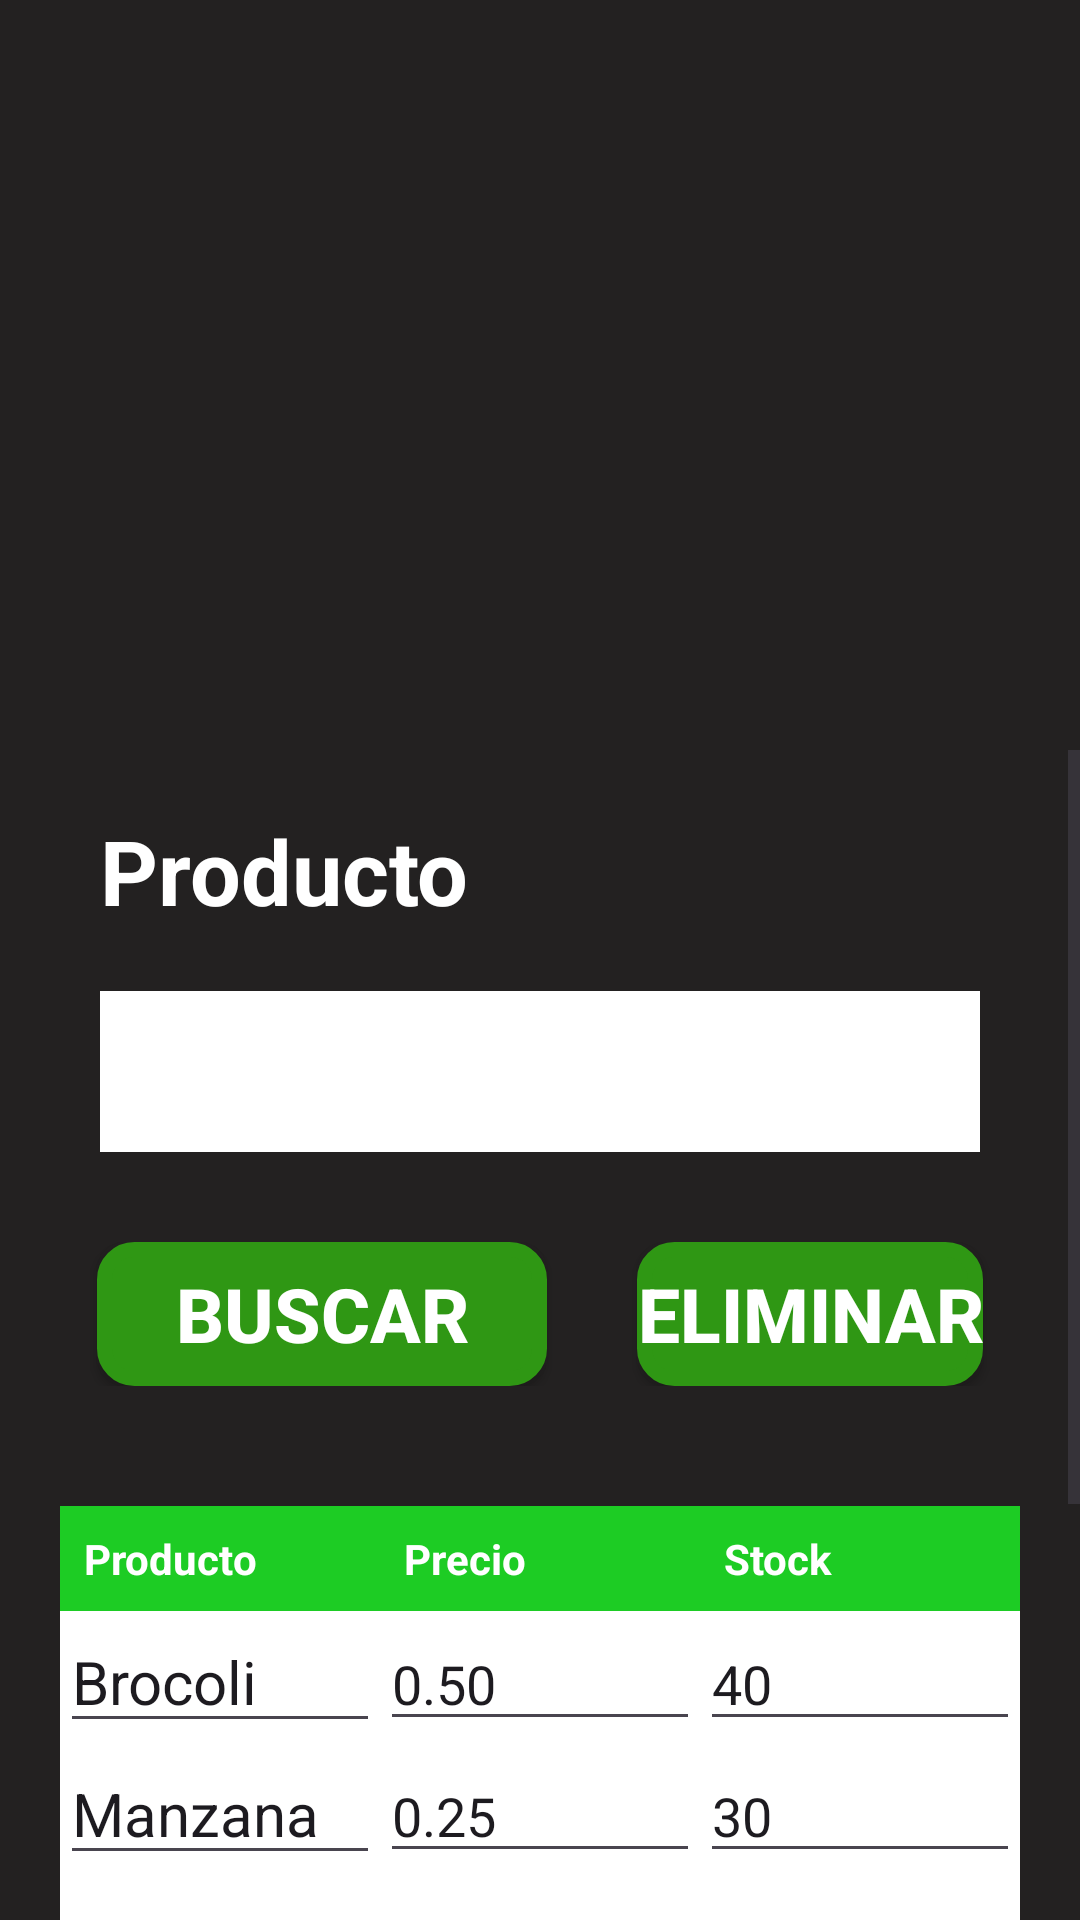

Here is an Android app screen rendered from its layout file. Give the layout XML and the strings, colors and styles it references.
<!-- AndroidManifest.xml: application theme Theme.Qatu -->
<!-- res/layout/activity_admin_producto.xml -->
<?xml version="1.0" encoding="utf-8"?>
<LinearLayout xmlns:android="http://schemas.android.com/apk/res/android"
    xmlns:app="http://schemas.android.com/apk/res-auto"
    xmlns:tools="http://schemas.android.com/tools"
    android:layout_width="match_parent"
    android:layout_height="match_parent"
    android:background="#232121"
    android:orientation="vertical"
    tools:context=".AdminVendedor">

    <LinearLayout
        android:id="@+id/llFondo"
        android:layout_width="match_parent"
        android:layout_height="250dp"
        android:background="@drawable/cliente_f"
        android:gravity="center"
        android:paddingTop="10dp">

        <ImageView
            android:id="@+id/imgFondo"
            android:layout_width="150dp"
            android:layout_height="150dp"
            app:srcCompat="@drawable/logo" />
    </LinearLayout>

    <ScrollView
        android:layout_width="match_parent"
        android:layout_height="wrap_content">


        <LinearLayout
            android:id="@+id/llIcono"
            android:layout_width="match_parent"
            android:layout_height="match_parent"

            android:gravity="center"
            android:orientation="vertical"
            android:padding="20dp">


            <LinearLayout
                android:layout_width="wrap_content"
                android:layout_height="wrap_content"
                android:orientation="vertical">

                <TextView
                    android:id="@+id/txtNom"
                    android:layout_width="match_parent"
                    android:layout_height="wrap_content"
                    android:layout_marginBottom="20dp"
                    android:text="Producto"
                    android:textColor="#FFFF"
                    android:textSize="30dp"
                    android:textStyle="bold" />

                <EditText
                    android:id="@+id/etBuscarVendedor"
                    android:layout_width="wrap_content"
                    android:layout_height="match_parent"

                    android:background="#FFFFFF"
                    android:ems="10"
                    android:gravity="center"
                    android:inputType="text"
                    android:padding="10dp"
                    android:textColor="@color/black"
                    android:textSize="25dp" />


            </LinearLayout>


            <LinearLayout
                android:layout_width="match_parent"
                android:layout_height="wrap_content"
                android:layout_marginTop="30dp"
                android:gravity="center"
                android:orientation="horizontal">

                <Button
                    android:id="@+id/btnBuscar"
                    android:layout_width="150dp"
                    android:layout_height="wrap_content"
                    android:layout_gravity="center"
                    android:layout_marginRight="30dp"
                    android:background="@drawable/boton_g"
                    android:text="Buscar"
                    android:textColor="@color/white"
                    android:textSize="25dp"
                    android:textStyle="bold" />

                <Button
                    android:id="@+id/btnEliminar"
                    android:layout_width="wrap_content"
                    android:layout_height="wrap_content"
                    android:layout_gravity="center"
                    android:background="@drawable/boton_g"
                    android:text="Eliminar"
                    android:textColor="@color/white"
                    android:textSize="25dp"
                    android:textStyle="bold" />


            </LinearLayout>


            <ScrollView
                android:layout_width="match_parent"
                android:layout_height="wrap_content">

                <TableLayout
                    android:layout_width="wrap_content"
                    android:layout_height="wrap_content"
                    android:layout_marginTop="40dp"
                    android:background="@color/white"
                    android:stretchColumns="*"
                    android:textColor="@color/black">

                    

                    <TableRow android:background="#1DCC24">

                        <TextView
                            android:layout_width="0dp"
                            android:layout_height="wrap_content"
                            android:layout_weight="1"
                            android:padding="8dp"
                            android:text="Producto"
                            android:textColor="@color/white"
                            android:textStyle="bold" />

                        <TextView
                            android:layout_width="0dp"
                            android:layout_height="wrap_content"

                            android:padding="8dp"
                            android:text="Precio"
                            android:textColor="@color/white"
                            android:textStyle="bold" />

                        <TextView
                            android:layout_width="0dp"
                            android:layout_height="wrap_content"
                            android:padding="8dp"
                            android:text="Stock"
                            android:textColor="@color/white"
                            android:textStyle="bold" />


                    </TableRow>

                    
                    <TableRow>

                        <EditText
                            android:layout_width="0dp"
                            android:layout_height="wrap_content"
                            android:layout_weight="1"
                            android:text="Brocoli"
                            android:textSize="20dp" />

                        <EditText
                            android:layout_width="0dp"
                            android:layout_height="wrap_content"

                            android:text="0.50" />

                        <EditText
                            android:layout_width="0dp"
                            android:layout_height="wrap_content"

                            android:text="40" />


                    </TableRow>

                    <TableRow>


                        <EditText
                            android:layout_width="0dp"
                            android:layout_height="wrap_content"
                            android:layout_weight="1"
                            android:text="Manzana"
                            android:textSize="20dp" />

                        <EditText
                            android:layout_width="0dp"
                            android:layout_height="wrap_content"

                            android:text="0.25" />

                        <EditText
                            android:layout_width="0dp"
                            android:layout_height="wrap_content"

                            android:text="30" />

                    </TableRow>

                    <TableRow>

                        <EditText
                            android:layout_width="0dp"
                            android:layout_height="wrap_content"
                            android:layout_weight="1"
                            android:text="Tomate"
                            android:textSize="20dp" />

                        <EditText
                            android:layout_width="0dp"
                            android:layout_height="wrap_content"

                            android:text="0.15" />

                        <EditText
                            android:layout_width="0dp"
                            android:layout_height="wrap_content"

                            android:text="35" />

                    </TableRow>
                    

                </TableLayout>

            </ScrollView>

            <Button
                android:id="@+id/btnDescargarI"
                android:layout_width="wrap_content"
                android:layout_height="wrap_content"
                android:layout_gravity="center"
                android:layout_marginTop="20dp"
                android:background="@drawable/boton_g"
                android:text="Descargar Informe"
                android:textColor="@color/white"
                android:textSize="25dp"
                android:textStyle="bold" />

            <Button
                android:id="@+id/btnProducto"
                android:layout_width="wrap_content"
                android:layout_height="wrap_content"
                android:layout_gravity="center"
                android:layout_marginTop="20dp"
                android:layout_marginBottom="30dp"
                android:background="@drawable/boton_g"
                android:text="Nuevo Producto"
                android:textColor="@color/white"
                android:textSize="25dp"
                android:textStyle="bold" />

        </LinearLayout>
    </ScrollView>
</LinearLayout>
<!-- resources referenced by this layout -->
<resources>
  <color name="black">#FF000000</color>
  <color name="white">#FFFFFFFF</color>
  <!-- drawable boton_g (drawable) -->
  <?xml version="1.0" encoding="utf-8"?>
  <selector xmlns:android="http://schemas.android.com/apk/res/android">
      <item>
          <shape android:shape="rectangle">
              <solid android:color="#2F9714"/> 
              <stroke android:width="5dp" android:color="#2F9714" /> 
              <corners android:radius="10dp" /> 
          </shape>
      </item>
  </selector>
  <style name="Theme.Qatu" parent="Base.Theme.Qatu" />
  <style name="Base.Theme.Qatu" parent="Theme.Material3.DayNight.NoActionBar">
          
          
      </style>
</resources>
